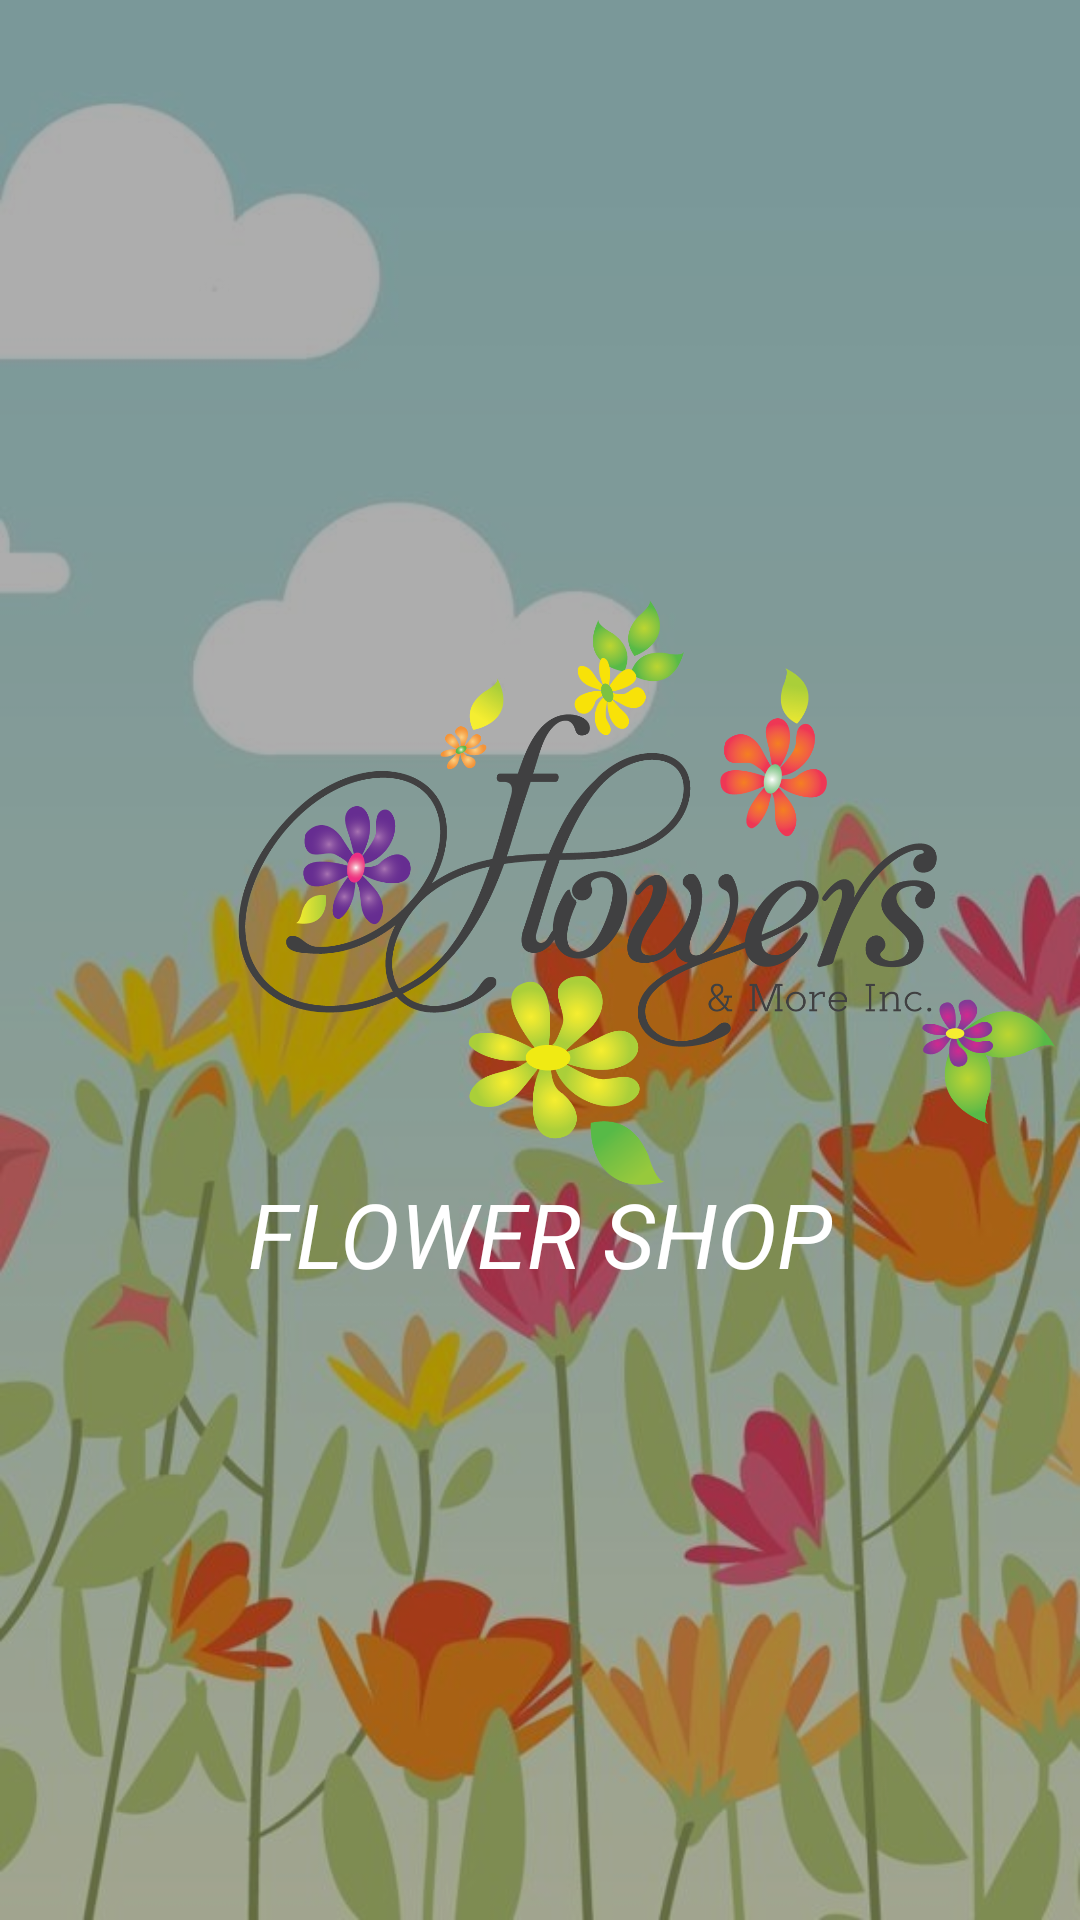

The Android layout XML behind this screen, and the referenced resources:
<!-- AndroidManifest.xml: application theme Theme.WSRPA -->
<!-- res/layout/launchscreen.xml -->
<?xml version="1.0" encoding="utf-8"?>
<androidx.constraintlayout.widget.ConstraintLayout xmlns:android="http://schemas.android.com/apk/res/android"
    xmlns:app="http://schemas.android.com/apk/res-auto"
    xmlns:tools="http://schemas.android.com/tools"
    android:id="@+id/linearLayout"
    android:layout_width="fill_parent"
    android:layout_height="fill_parent"
    android:background="@drawable/fon">

    <androidx.constraintlayout.widget.ConstraintLayout
        android:layout_width="match_parent"
        android:layout_height="match_parent"
        android:background="?attr/scrimBackground"
        app:layout_constraintBottom_toBottomOf="parent"
        app:layout_constraintEnd_toEndOf="parent"
        app:layout_constraintStart_toStartOf="parent"
        app:layout_constraintTop_toTopOf="parent">

        <ImageView
            android:id="@+id/imageView8"
            android:layout_width="226dp"
            android:layout_height="231dp"
            android:src="@drawable/lo"
            app:layout_constraintBottom_toBottomOf="parent"
            app:layout_constraintEnd_toEndOf="parent"
            app:layout_constraintHorizontal_bias="0.497"
            app:layout_constraintStart_toStartOf="parent"
            app:layout_constraintTop_toTopOf="parent"
            app:layout_constraintVertical_bias="0.364" />

        <ImageView
            android:id="@+id/imageView2"
            android:layout_width="281dp"
            android:layout_height="195dp"
            android:layout_marginStart="75dp"
            android:layout_marginTop="200dp"
            android:layout_marginEnd="55dp"
            android:src="@drawable/log"
            app:layout_constraintEnd_toEndOf="parent"
            app:layout_constraintHorizontal_bias="0.0"
            app:layout_constraintStart_toStartOf="parent"
            app:layout_constraintTop_toTopOf="parent"
            app:srcCompat="@drawable/log" />

        <TextView
            android:id="@+id/textView3"
            android:layout_width="wrap_content"
            android:layout_height="wrap_content"
            android:text="FLOWER SHOP"
            android:textColor="#FFFFFF"
            android:textSize="30sp"
            android:textStyle="normal|italic"
            app:layout_constraintBottom_toBottomOf="parent"
            app:layout_constraintEnd_toEndOf="parent"
            app:layout_constraintStart_toStartOf="parent"
            app:layout_constraintTop_toBottomOf="@+id/imageView8"
            app:layout_constraintVertical_bias="0.05" />

    </androidx.constraintlayout.widget.ConstraintLayout>
</androidx.constraintlayout.widget.ConstraintLayout>
<!-- resources referenced by this layout -->
<resources>
  <!-- drawable fon: jpg bitmap (drawable-v24, 81617 bytes) -->
  <!-- drawable log: png bitmap (drawable, 213083 bytes) -->
  <style name="Theme.WSRPA" parent="Theme.MaterialComponents.DayNight.NoActionBar">
          
          <item name="colorPrimary">@color/purple_500</item>
          <item name="colorPrimaryVariant">@color/purple_700</item>
          <item name="colorOnPrimary">@color/white</item>
          
          <item name="colorSecondary">@color/teal_200</item>
          <item name="colorSecondaryVariant">@color/teal_700</item>
          <item name="colorOnSecondary">@color/black</item>
          
          <item name="android:statusBarColor" tools:targetApi="l">?attr/colorPrimaryVariant</item>
          
      </style>
  <color name="purple_500">#FF6200EE</color>
  <color name="purple_700">#FF3700B3</color>
  <color name="white">#FFFFFFFF</color>
  <color name="teal_200">#FF03DAC5</color>
  <color name="teal_700">#FF018786</color>
  <color name="black">#FF000000</color>
</resources>
